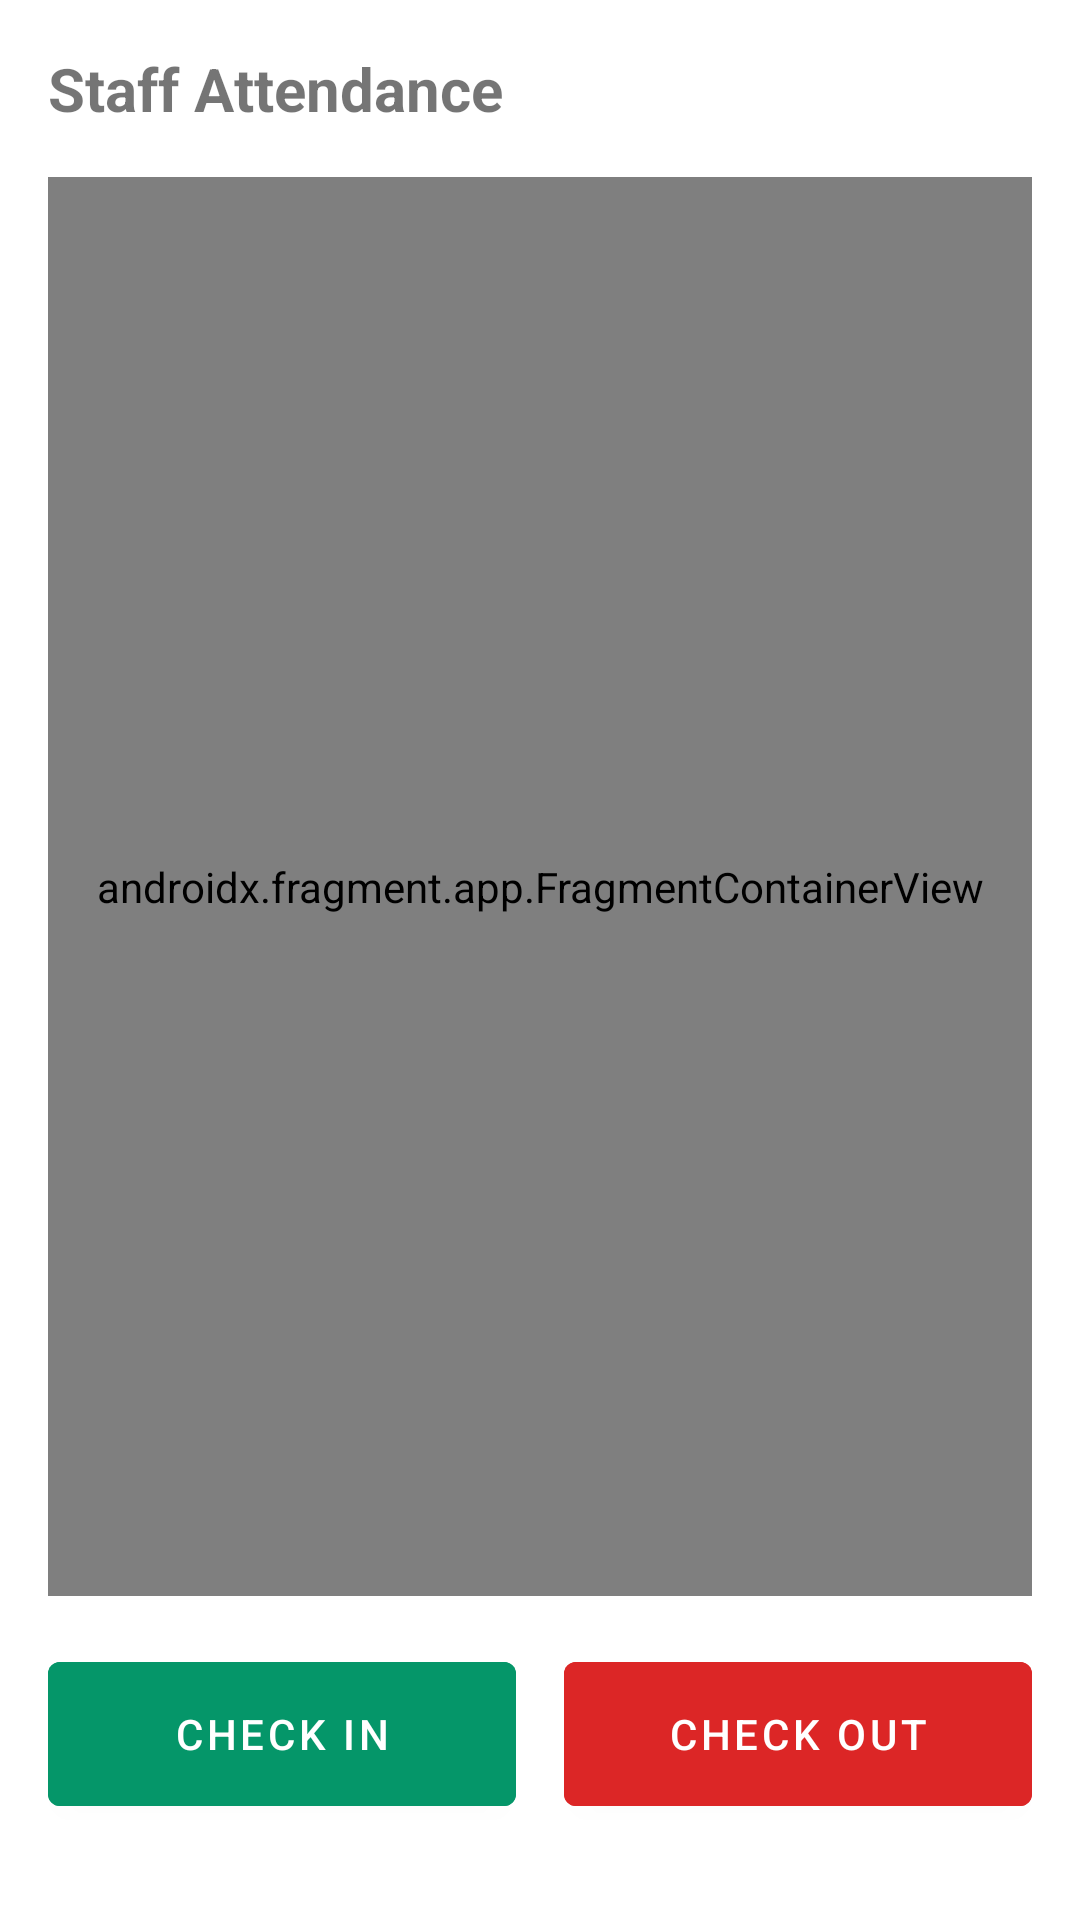

Here is an Android app screen rendered from its layout file. Give the layout XML and the strings, colors and styles it references.
<!-- AndroidManifest.xml: application theme Theme.AIFranchise -->
<!-- res/layout/fragment_attendance.xml -->
<?xml version="1.0" encoding="utf-8"?>
<androidx.constraintlayout.widget.ConstraintLayout xmlns:android="http://schemas.android.com/apk/res/android"
    xmlns:app="http://schemas.android.com/apk/res-auto"
    android:layout_width="match_parent"
    android:layout_height="match_parent"
    android:padding="16dp">

    <TextView
        android:id="@+id/tvTitle"
        android:layout_width="wrap_content"
        android:layout_height="wrap_content"
        android:text="Staff Attendance"
        android:textSize="20sp"
        android:textStyle="bold"
        app:layout_constraintTop_toTopOf="parent"
        app:layout_constraintStart_toStartOf="parent"/>

    <androidx.fragment.app.FragmentContainerView
        android:id="@+id/mapPlaceholder"
        android:name="com.google.android.gms.maps.SupportMapFragment"
        android:layout_width="match_parent"
        android:layout_height="0dp"
        android:layout_marginTop="16dp"
        android:layout_marginBottom="16dp"
        app:layout_constraintTop_toBottomOf="@id/tvTitle"
        app:layout_constraintBottom_toTopOf="@id/llButtons"/>

    <LinearLayout
        android:id="@+id/llButtons"
        android:layout_width="match_parent"
        android:layout_height="wrap_content"
        android:orientation="horizontal"
        android:layout_marginBottom="16dp"
        app:layout_constraintBottom_toBottomOf="parent">

        <com.google.android.material.button.MaterialButton
            android:id="@+id/btnCheckIn"
            android:layout_width="0dp"
            android:layout_height="60dp"
            android:layout_weight="1"
            android:text="Check In"
            android:layout_marginEnd="8dp"
            android:backgroundTint="@color/success"/>

        <com.google.android.material.button.MaterialButton
            android:id="@+id/btnCheckOut"
            android:layout_width="0dp"
            android:layout_height="60dp"
            android:layout_weight="1"
            android:text="Check Out"
            android:layout_marginStart="8dp"
            android:backgroundTint="@color/danger"/>

    </LinearLayout>

    <ProgressBar
        android:id="@+id/progressBar"
        android:layout_width="wrap_content"
        android:layout_height="wrap_content"
        android:visibility="gone"
        app:layout_constraintBottom_toBottomOf="parent"
        app:layout_constraintEnd_toEndOf="parent"
        app:layout_constraintStart_toStartOf="parent"
        app:layout_constraintTop_toTopOf="parent"/>

</androidx.constraintlayout.widget.ConstraintLayout>
<!-- resources referenced by this layout -->
<resources>
  <color name="danger">#DC2626</color>
  <color name="success">#059669</color>
  <style name="Theme.AIFranchise" parent="Theme.MaterialComponents.DayNight.NoActionBar">
          
          <item name="colorPrimary">@color/primary</item>
          <item name="colorPrimaryVariant">@color/primary_variant</item>
          <item name="colorOnPrimary">@color/white</item>
          
          <item name="colorSecondary">@color/secondary</item>
          <item name="colorSecondaryVariant">@color/teal_700</item>
          <item name="colorOnSecondary">@color/black</item>
          
          <item name="android:statusBarColor" tools:targetApi="l">?attr/colorPrimaryVariant</item>
          
      </style>
  <color name="primary">#2563EB</color>
  <color name="primary_variant">#1E40AF</color>
  <color name="white">#FFFFFFFF</color>
  <color name="secondary">#1E40AF</color>
  <color name="teal_700">#FF018786</color>
  <color name="black">#FF000000</color>
</resources>
